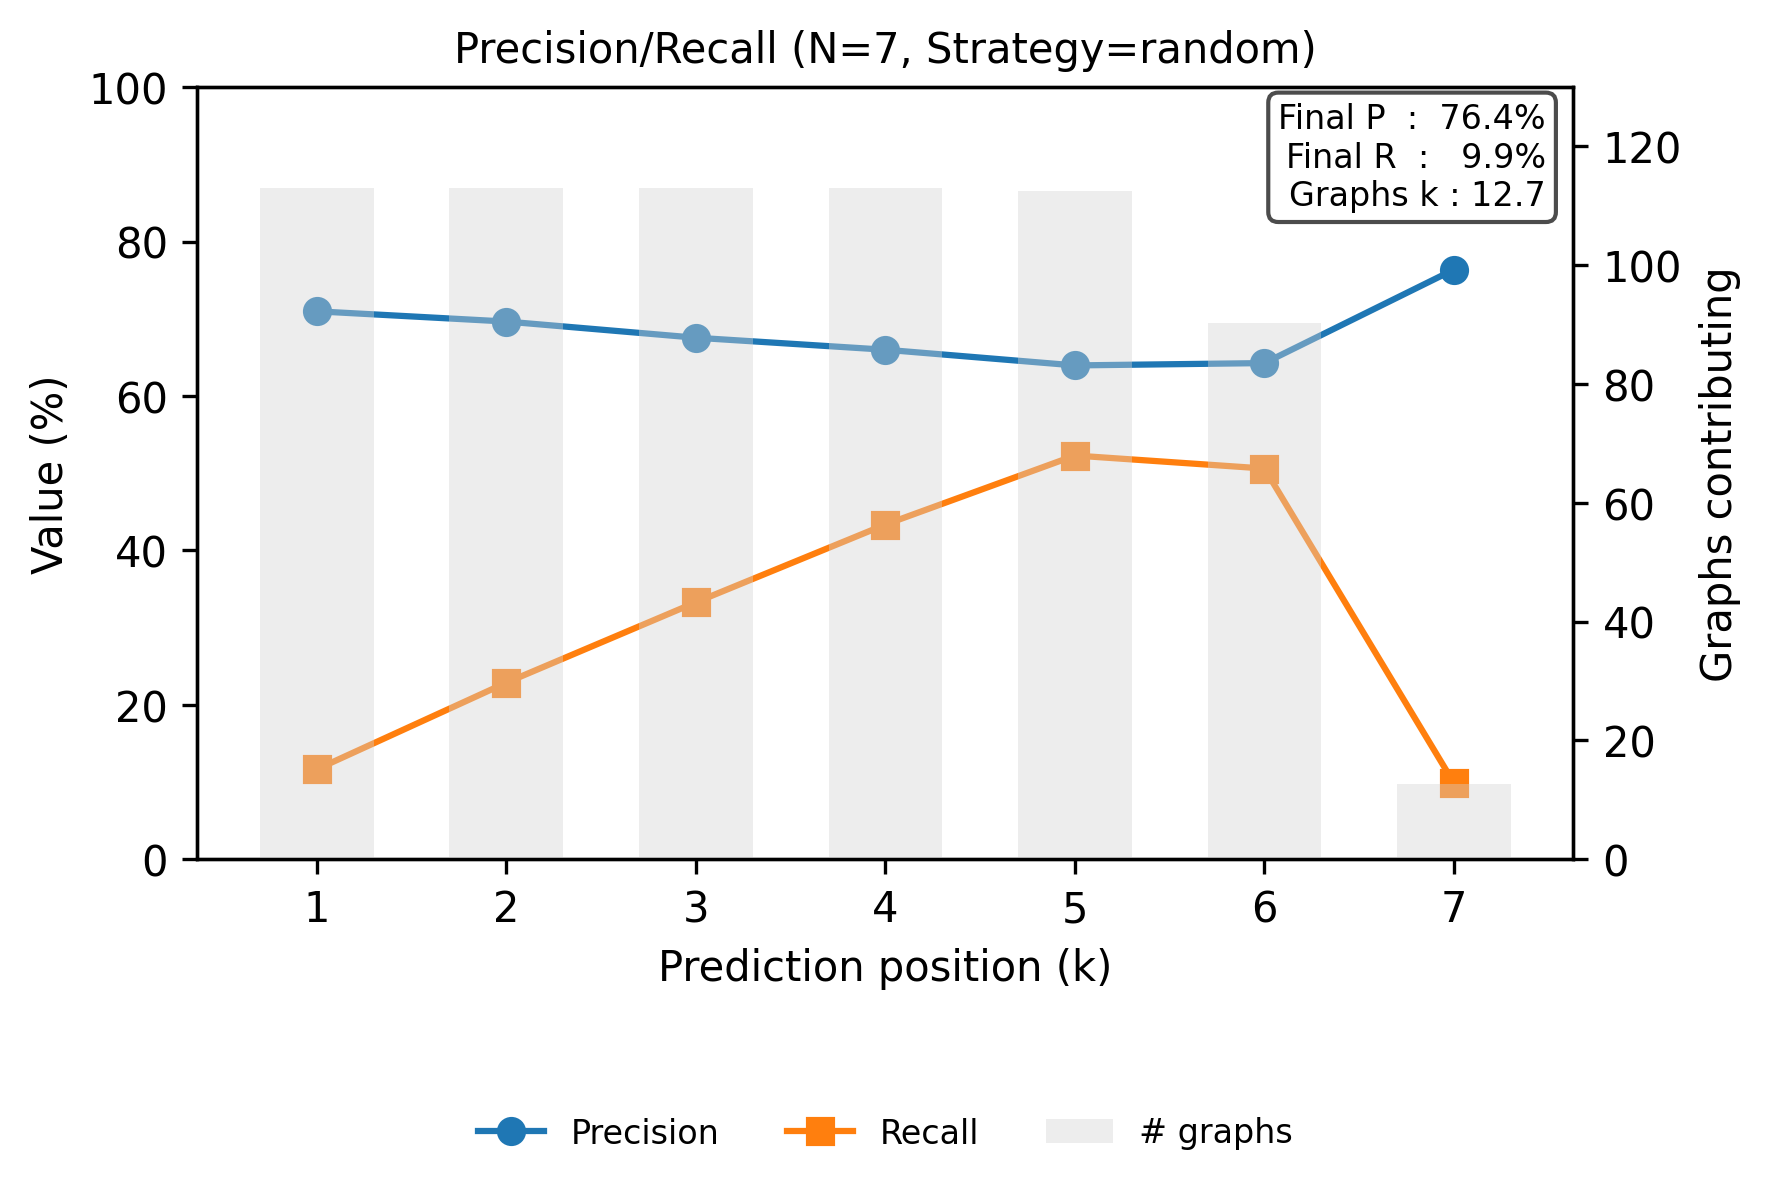

The file beside this chart, header and first rows:
step, precision, recall
0, 0.7097, 0.1166
1, 0.6965, 0.2288
2, 0.6755, 0.3328
3, 0.66, 0.4336
4, 0.6396, 0.523
5, 0.6427, 0.5061
6, 0.7638, 0.09869
